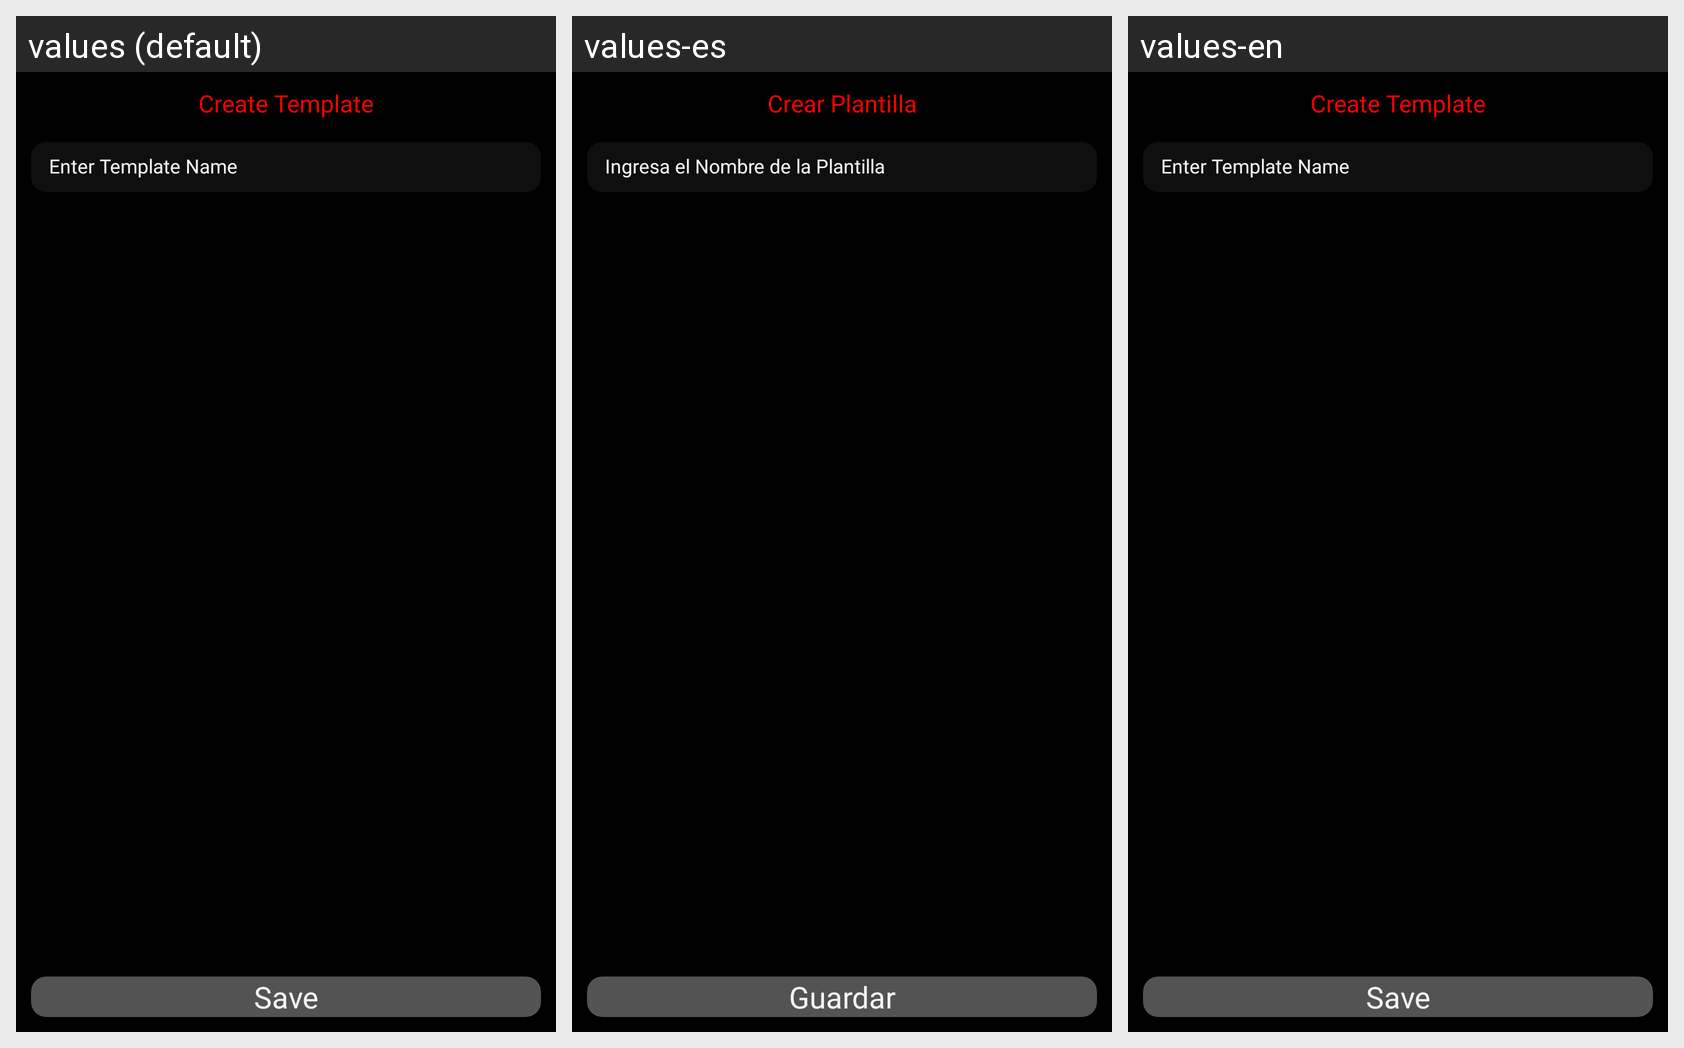

The Android screen above is rendered under several locales of the same app. Produce the string resources it draws, with the default and per-locale values.
Android screen res/layout/activity_create_template.xml rendered under 3 locales, left to right: values (default), values-es, values-en. Device: Nexus 5 (rendered at 1080×1920; each locale shown at half size, 540×960, under a caption strip naming it); theme Theme.TrainerApp.
Strings drawn on this screen, with the default value and each locale's value (text and hints the layout hard-codes, and strings that could not be matched under every locale, appear in the picture but are not listed):

createtemplate
  values: Create Template
  values-es: Crear Plantilla
  values-en: Create Template  [not translated; the default value is used]

entertemplateName
  values: Enter Template Name
  values-es: Ingresa el Nombre de la Plantilla
  values-en: Enter Template Name  [not translated; the default value is used]

save
  values: Save
  values-es: Guardar
  values-en: Save  [not translated; the default value is used]
